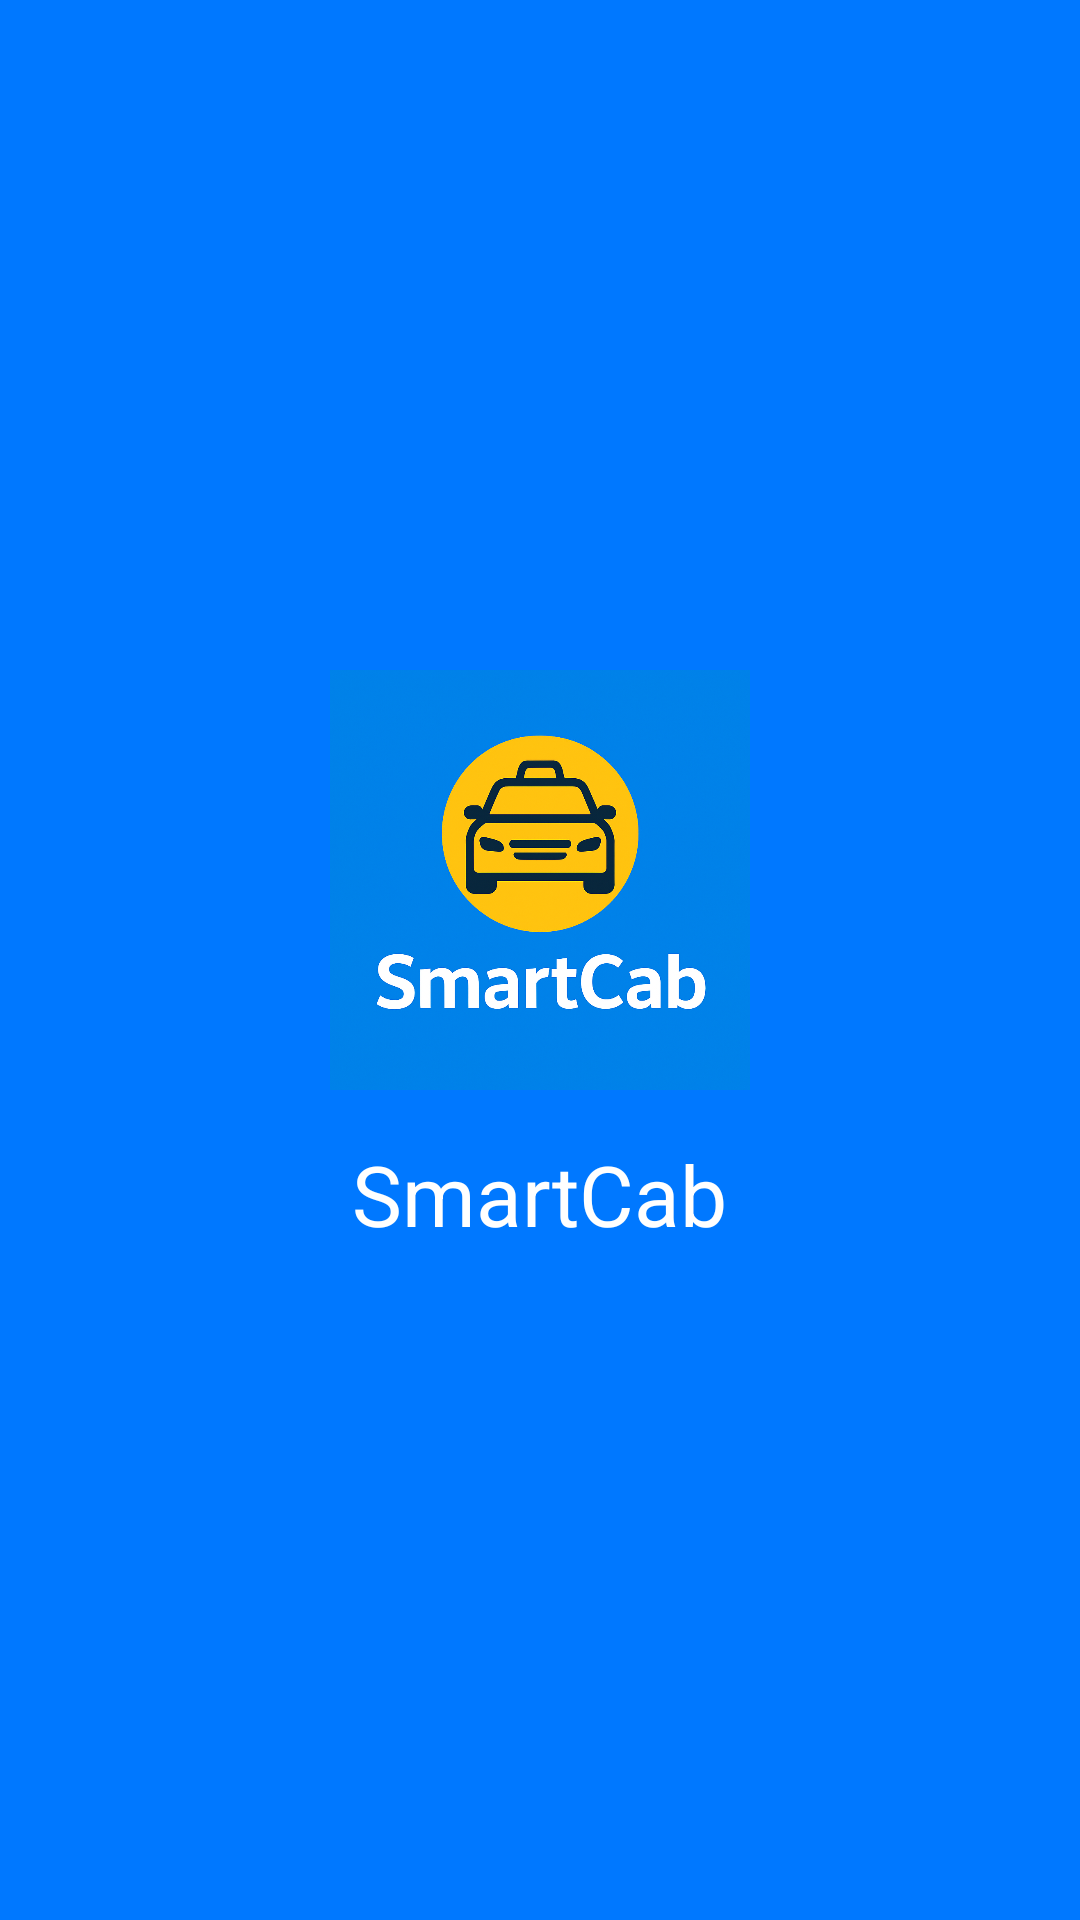

Reconstruct the res/layout file that produces this screen, plus the resources it refers to.
<!-- AndroidManifest.xml: application theme Theme.SmartCabReservation -->
<!-- res/layout/activity_splash.xml -->
<?xml version="1.0" encoding="utf-8"?>
<LinearLayout xmlns:android="http://schemas.android.com/apk/res/android"
    android:orientation="vertical"
    android:gravity="center"
    android:layout_width="match_parent"
    android:layout_height="match_parent"
    android:background="@color/primary">

    <ImageView
        android:id="@+id/imgLogo"
        android:layout_width="140dp"
        android:layout_height="140dp"
        android:src="@drawable/ic_cab_logo"
        android:contentDescription="@string/app_name"/>

    <TextView
        android:layout_width="wrap_content"
        android:layout_height="wrap_content"
        android:layout_marginTop="16dp"
        android:text="@string/app_name"
        android:textSize="28sp"
        android:textColor="@android:color/white"/>
</LinearLayout>
<!-- resources referenced by this layout -->
<resources>
  <color name="primary">#0078FF</color>
  <!-- drawable ic_cab_logo: png bitmap (drawable, 1005913 bytes) -->
  <string name="app_name">SmartCab</string>
  <style name="Theme.SmartCabReservation" parent="android:Theme.Material.Light.NoActionBar" />
</resources>
